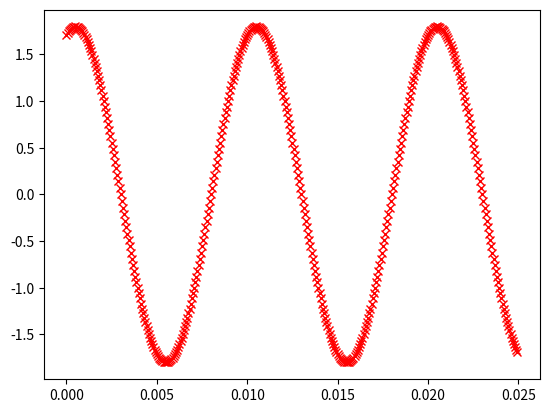
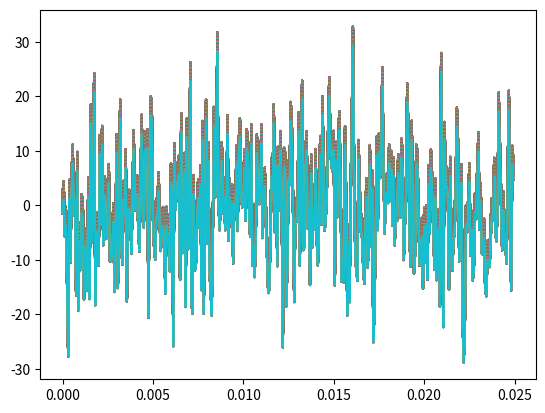
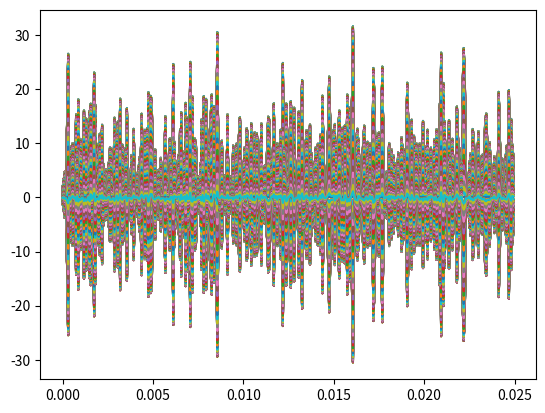
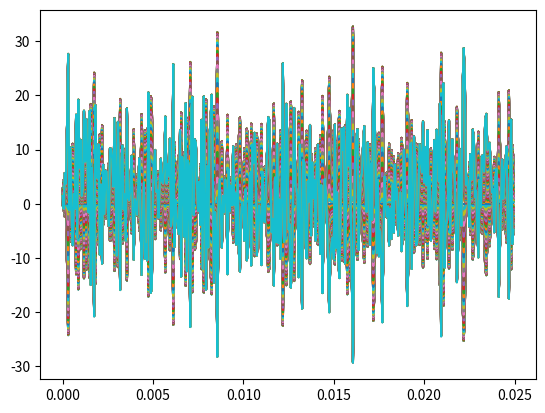

These charts were generated, in order, by the following Python code:
import numpy as np
from scipy import signal
import matplotlib.pyplot as plt



# define the configuration
fs = 16000 # sampling frequency
dt = 1/fs # step time
Ar = 1 # reference amplitude
Ai = 1.8 #input amplitude
n = np.arange(0, 0.025, dt) #time axis
fo = 100 #frequency of sinusoid
a = 10 #Noise scaling factor

#Quantizition
quant_bits = 16
quant_levels = np.power(2,quant_bits) / 2
quant_step = 1 / quant_levels

# Experimental signal
VsigCos = Ai * np.cos((n * 2 * np.pi * fo)-(np.pi/10))
# Added phase difference

# Reference signal(square wave) ( Also uncomment Ao)
# VrefCos = Ar * signal.square( n * 2 * np.pi * fo)
# VrefSin = Ar * signal.square(( n * 2 * np.pi * fo) - (np.pi/2))

# Reference signals(sinus and cosinus)
VrefCos = Ar * np.cos(n * 2 * np.pi * fo)
VrefSin = Ar * np.cos((n * 2 * np.pi * fo) - (np.pi/2))

# Noise generation
np.random.seed(45)
Expnoise = a * np.random.randn(len(n), 1)

# SNR
npwr = np.sum(np.power(Expnoise,2))
sigpwr = np.sum(np.power(VsigCos,2))

# Input + Noise
VsigCosandNoise = VsigCos + Expnoise

# Make a 16bit number
VsigCosandNoise16 = np.round(VsigCosandNoise / quant_step) * quant_step

#Convet back to double
VsigCosandNoiseQ = np.float64(VsigCosandNoise16)

# Multiply signal with reference Sin and Cos
Vc = VsigCosandNoiseQ * VrefCos
Vs = VsigCosandNoiseQ * VrefSin

# calculate RMS
Ivs = np.mean(Vs)
Qvc = np.mean(Vc)

# Find magnitude (Square wave)
#Ao[k] = (np.pi/4) * 2 * np.sqrt((np.power(Ivs, 2))+(np.power(Qvc, 2)));

# Find magnitude
Ao = 2 * np.sqrt((np.power(Ivs, 2))+(np.power(Qvc, 2)))

print("Input amplitude : %.3f V" % Ai)
print("Output amplitude : %.6f V" % Ao)

# Find phase
Phase = np.arctan2(Ivs, Qvc)
print("Phase difference : %.3f rads" % Phase)

SNR = 10*np.log10((sigpwr)/(npwr))
Aerr = Ao - Ai
print("SNR is : %.3f dB" % SNR )
print("Amplitude error : %.6f V" % Aerr)

plt.plot(n, VsigCos, 'rx')
plt.show()
plt.plot(n, VsigCosandNoiseQ)
plt.show()
plt.plot(n, Vs)
plt.show()
plt.plot(n, Vc)
plt.show()
